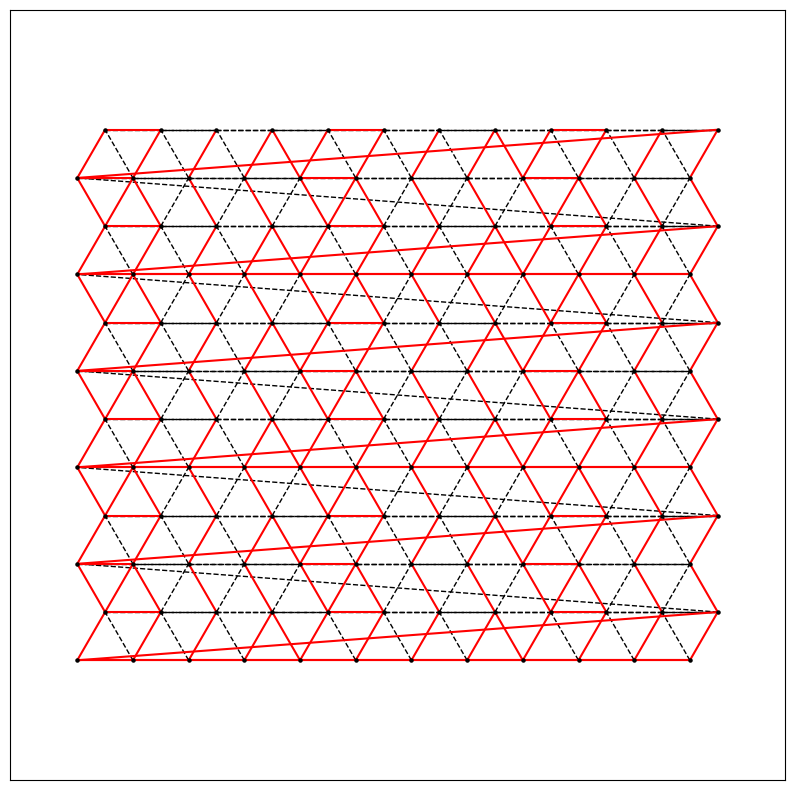

This chart was generated by the following Python code:
"""
generate_lammps_input.py

This single script creates a spring network model and directly generates a
LAMMPS data file ready for simulations with avalanche dynamics.

It merges the functionalities of:
1. create_network.py: Generates the network topology.
2. json2lammps.py: Converts network data to LAMMPS format.
3. add_breaking_thresholds.py: Assigns unique, random breaking
   thresholds to each breakable spring.

The output is a single LAMMPS data file that includes:
- Atom positions and types (mobile, fixed, pull).
- Bond topology.
- A unique bond type for each breakable spring.
- A 'Bond Coeffs' section defining a random breaking length for each of
  these unique bond types, enabling the simulation of fracture avalanches
  as described by Noguchi et al. (2024).

Usage:
    python lammps/generate_lammps_input.py [OPTIONS]
"""

import os
import math
import random
import argparse
import networkx as nx
import matplotlib.pyplot as plt


# --- Core Network Generation Functions ---


def get_node_indices(node_id, N):
    """
    Convert a 1D node ID to 2D indices (j, i).
    """
    if not (0 <= node_id < N * N):
        raise ValueError(f"node_id {node_id} out of range for N={N}")
    j = node_id // N
    i = node_id % N
    return j, i


def get_node_id(j, i, N):
    """
    Convert 2D indices (j, i) to a 1D node ID.
    """
    if i == -1:
        i = N - 1
    if i == N:
        i = 0
    return j * N + i


def get_neighbors(node_id, N):
    """
    Get the IDs of all neighbors of a given node.
    """
    j, i = get_node_indices(node_id, N)
    neighbor_ids = []
    if j < (N - 1):
        neighbor_ids.append(get_node_id(j + 1, i, N))
        if j % 2 == 0:
            neighbor_ids.append(get_node_id(j + 1, i - 1, N))
        else:
            neighbor_ids.append(get_node_id(j + 1, i + 1, N))
    neighbor_ids.append(get_node_id(j, i + 1, N))
    return list(set(neighbor_ids))


def is_unbreakable(node1_id, node2_id, N, L_matrix):
    """
    Check if a bond between two nodes is unbreakable.
    """
    if L_matrix <= 0:
        return False
    j1, i1 = get_node_indices(node1_id, N)
    j2, i2 = get_node_indices(node2_id, N)
    # Ensure j1 <= j2 for easier checking
    if j1 > j2:
        j1, j2 = j2, j1
        i1, i2 = i2, i1
        node1_id, node2_id = node2_id, node1_id
    # Check for horizontal unbreakable springs
    if j1 == j2 and j1 % L_matrix == 0 and (abs(i1 - i2) == 1 or abs(i1 - i2) == N - 1):
        return True
    # Check for zigzag unbreakable springs
    if i1 % L_matrix == 0 or i2 == i1:
        return True
    # If none of the above conditions are met, it's breakable
    return False


def create_spring_network(N, L_matrix, l0=1.0):
    """
    Create a spring network with the specified parameters.
    """
    print(f"Generating {N}x{N} spring network with L_matrix={L_matrix}...")
    G = nx.Graph()
    for j in range(N):
        for i in range(N):
            node_id = j * N + i
            y_coord = j * l0 * math.sqrt(3) / 2
            x_coord = (i + 0.5 * (j % 2)) * l0
            G.add_node(node_id, pos=(x_coord, y_coord), row=j, col=i)

    for node_id in range(N * N):
        neighbors = get_neighbors(node_id, N)
        for neighbor_id in neighbors:
            if not G.has_edge(node_id, neighbor_id):
                is_unbreak = is_unbreakable(node_id, neighbor_id, N, L_matrix)
                G.add_edge(node_id, neighbor_id, is_unbreak=is_unbreak)

    print(f"Generated {G.number_of_nodes()} nodes and {G.number_of_edges()} edges.")
    return G


# --- LAMMPS File Generation Function ---


def write_lammps_data_file(
    G, data_filename, thresholds_filename, l0=1.0, strain_mean=0.1, strain_std=0.02
):
    """
    Write the spring network to a LAMMPS data file and a separate file
    for breaking thresholds.
    """
    print(f"Generating LAMMPS data file: {data_filename}")
    nodes = list(G.nodes(data=True))
    edges = list(G.edges(data=True))
    num_atoms = len(nodes)
    num_bonds = len(edges)
    max_row = max(data["row"] for _, data in nodes) if nodes else 0

    atom_lines, x_coords, y_coords = [], [], []
    for node_id, data in nodes:
        atom_type = 1  # Default mobile atom
        if data["row"] == 0:
            atom_type = 2  # Fixed bottom row
        elif data["row"] == max_row:
            atom_type = 3  # Pull top row
        x, y = data["pos"]
        # For atom_style bond, we need: atom-ID molecule-ID atom-type x y z
        atom_lines.append(f"{node_id+1} 1 {atom_type} {x:.6f} {y:.6f} 0.0")
        x_coords.append(x)
        y_coords.append(y)

    bond_lines = []
    bond_coeff_lines = []
    breaking_threshold_lines = []

    # Bond type 1 is for unbreakable bonds, types 2+ are for breakable bonds.
    bond_coeff_lines.append("1 100.0 1.0")
    bond_id, breakable_type = 1, 2

    for u, v, data in edges:
        if data.get("is_unbreak"):
            bond_lines.append(f"{bond_id} 1 {u+1} {v+1}")
        else:
            # Each breakable bond gets a unique type to allow individual breaking
            bond_coeff_lines.append(f"{breakable_type} 100.0 1.0")

            # Determine breaking length and write to separate file
            breaking_strain = random.gauss(strain_mean, strain_std)
            breaking_length = l0 * (1.0 + breaking_strain)
            breaking_threshold_lines.append(f"{breakable_type} {breaking_length:.6f}")

            bond_lines.append(f"{bond_id} {breakable_type} {u+1} {v+1}")
            breakable_type += 1
        bond_id += 1

    num_atom_types, num_bond_types = 3, breakable_type - 1

    # Write the main data file
    with open(data_filename, "w", encoding="utf-8", newline="\n") as f:
        f.write(
            f"LAMMPS data file for spring network (N={int(math.sqrt(num_atoms))})\n\n"
        )
        f.write(f"{num_atoms} atoms\n{num_bonds} bonds\n\n")
        f.write(f"{num_atom_types} atom types\n{num_bond_types} bond types\n\n")
        buffer = 1.0
        f.write(f"{min(x_coords)-buffer:.6f} {max(x_coords)+buffer:.6f} xlo xhi\n")
        f.write(f"{min(y_coords)-buffer:.6f} {max(y_coords)+buffer:.6f} ylo yhi\n")
        f.write(f"{-1.0:.6f} {1.0:.6f} zlo zhi\n\n")
        f.write("Masses\n\n1 1.0\n2 1.0\n3 1.0\n\n")
        f.write("Bond Coeffs\n\n")
        f.write("\n".join(bond_coeff_lines))
        f.write("\n\n")
        f.write("Atoms # id molecule-id type x y z\n\n")
        f.write("\n".join(atom_lines) + "\n\n")
        f.write("Bonds # id type p1 p2\n\n")
        f.write("\n".join(bond_lines) + "\n")
    print(f"Successfully wrote LAMMPS data file with {num_bond_types} bond types.")

    # Write the breaking thresholds file
    print(f"Generating breaking thresholds file: {thresholds_filename}")
    with open(thresholds_filename, "w", encoding="utf-8", newline="\n") as f:
        f.write("# Bond Type, Breaking Length\n")
        f.write("\n".join(breaking_threshold_lines) + "\n")
    print("Successfully wrote breaking thresholds file.")


def display_network(G, save_path):
    """
    Display the spring network as a PNG image.
    """
    print(f"Saving network visualization to {save_path}...")
    plt.figure(figsize=(10, 10))
    pos = nx.get_node_attributes(G, "pos")
    breakable = [(u, v) for u, v, d in G.edges(data=True) if not d.get("is_unbreak")]
    unbreakable = [(u, v) for u, v, d in G.edges(data=True) if d.get("is_unbreak")]
    nx.draw_networkx_nodes(G, pos, node_size=5, node_color="black")
    nx.draw_networkx_edges(
        G, pos, edgelist=breakable, width=1, style="dashed", edge_color="black"
    )
    nx.draw_networkx_edges(
        G, pos, edgelist=unbreakable, width=1.5, style="solid", edge_color="red"
    )
    plt.axis("equal")
    plt.savefig(save_path, dpi=300)
    plt.close()


if __name__ == "__main__":
    parser = argparse.ArgumentParser(
        description="Generate a LAMMPS data file for a spring network simulation.",
        formatter_class=argparse.ArgumentDefaultsHelpFormatter,
    )
    parser.add_argument("--N", type=int, default=12, help="Grid size (NxN nodes).")
    parser.add_argument(
        "--L_matrix",
        type=int,
        default=4,
        help="Size of the unbreakable matrix structure.",
    )
    parser.add_argument(
        "--output_dir",
        type=str,
        default="lammps",
        help="Directory to save the output files.",
    )
    parser.add_argument(
        "--skip_png",
        action="store_true",
        help="Do not generate the network visualization PNG file.",
    )
    args = parser.parse_args()

    os.makedirs(args.output_dir, exist_ok=True)

    network_graph = create_spring_network(args.N, args.L_matrix)

    base_filename = f"N{args.N}_Lmat{args.L_matrix}"
    lammps_filepath = os.path.join(args.output_dir, f"{base_filename}.data")
    thresholds_filepath = os.path.join(
        args.output_dir, f"{base_filename}_breaking_thresholds.dat"
    )

    write_lammps_data_file(network_graph, lammps_filepath, thresholds_filepath)

    if not args.skip_png:
        png_filepath = os.path.join(args.output_dir, f"{base_filename}.png")
        display_network(network_graph, png_filepath)

    print("\nScript finished successfully.")
    print("To run the simulation, use the generated files with LAMMPS:")
    print(
        f"/home/michael/gitrepos/lammps/build/lmp -in lammps/in.springs "
        f"-v data_file {lammps_filepath} "
        f"-v thresholds_filename {thresholds_filepath}"
    )
